Run: headless pygame with SDL's dummy video driver; simulated clock (each Clock.tick advances the game by its frame time, no real sleeping); random seed 0; keys injected as events and as key.get_pressed() state; no mouse input.
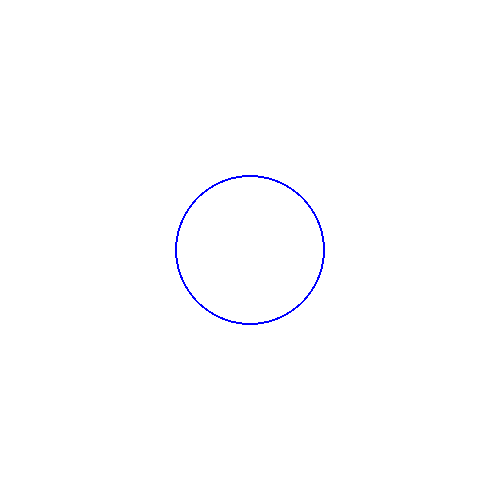
Frame 1 of 4 · flips 1–60 · no input
Frame 2 of 4 · flips 61–180 · tapped SPACE, RETURN · held RIGHT (→), D · screen unchanged from frame 1, image omitted
Frame 3 of 4 · flips 181–300 · held DOWN (↓), S · screen unchanged from frame 2, image omitted
Frame 4 of 4 · flips 301–420 · held LEFT (←), A, UP (↑), W · screen unchanged from frame 3, image omitted

The pygame program that drew these frames:

import pygame

pygame.init()
# Définir les couleurs (RGB)
BLUE = (0, 0, 255)
BLANC = (255, 255, 255)

# Définir la taille de la fenêtre
screen = pygame.display.set_mode([500, 500])
running = True
while running:
    # Lorsque l'utilisateur click sur le X de la fenêtre, quitter le programme
    for event in pygame.event.get():
        if event.type == pygame.QUIT:
            running = False

    # Définir l'arriere-plan
    screen.fill(BLANC)

    # Dessiner un cercle bleu au centre de la fenetre
    pygame.draw.circle(screen, BLUE, (250, 250), 75, 2)

    # Mettre à jour l'affichage
    pygame.display.flip()

# Quitter correctement le programme
pygame.quit()
